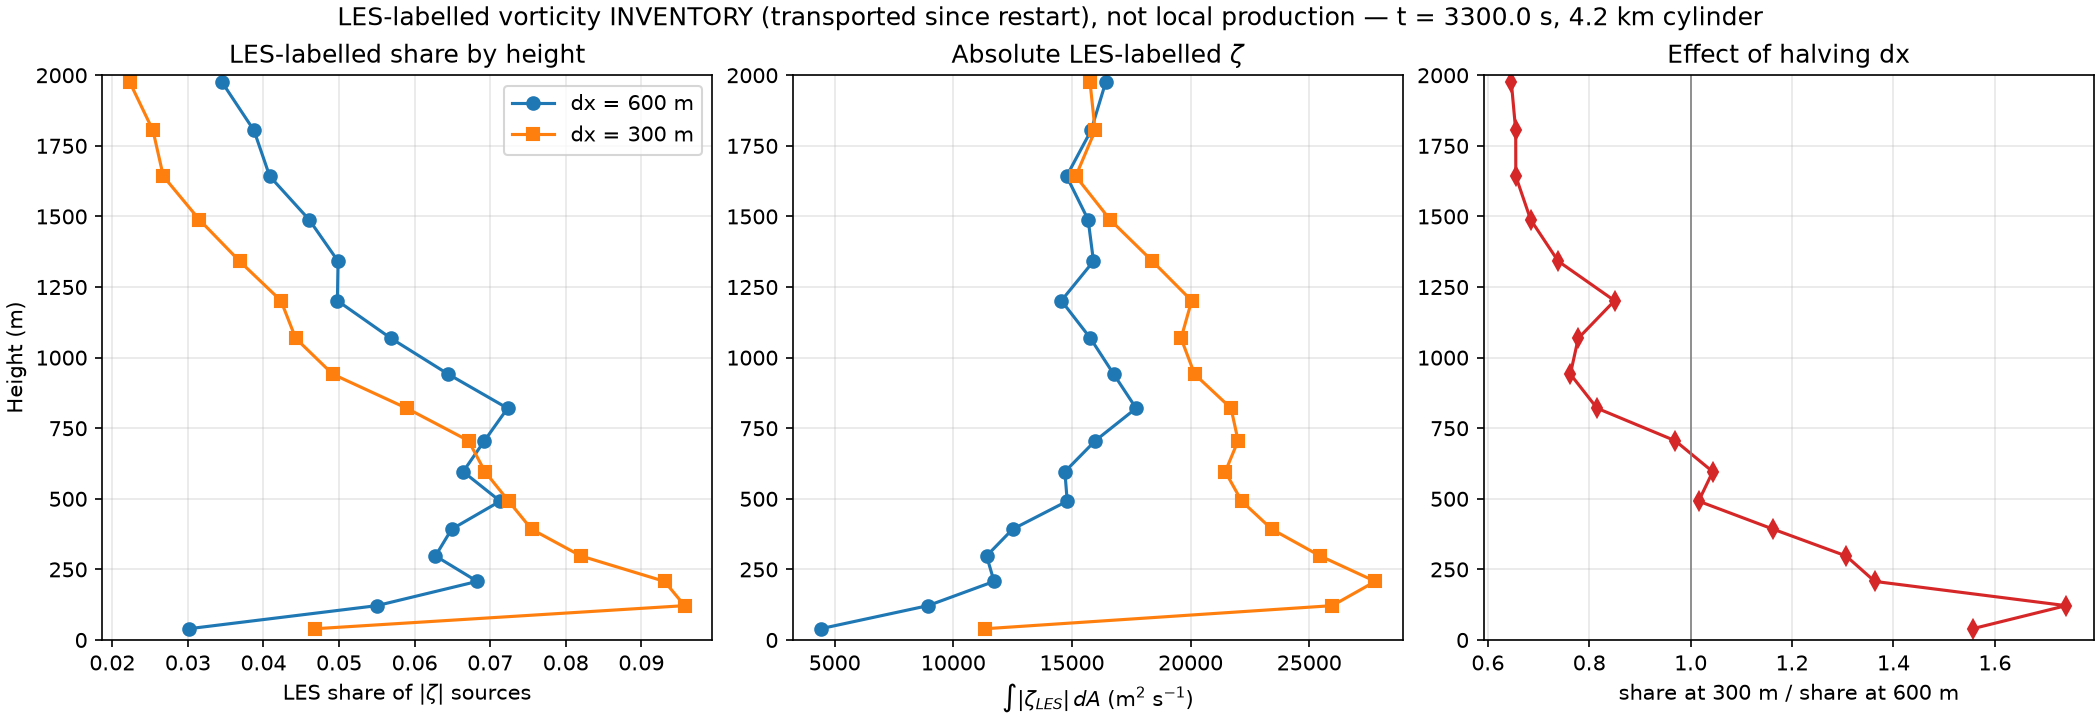

Values plotted in this chart, from the file beside it:
level_m, les_share_600, les_share_300, share_ratio, les_share_excl_initial_600, les_share_excl_initial_300, share_ratio_excl_initial, les_abs_600_m2_s, les_abs_300_m2_s, les_abs_ratio, total_abs_600_m2_s, total_abs_300_m2_s, total_abs_ratio
39.9, 0.03011, 0.04685, 1.556, 0.05336, 0.08838, 1.656, 4409, 11343, 2.573, 146425, 242123, 1.654
121.7, 0.055, 0.09572, 1.74, 0.09923, 0.1657, 1.67, 8934, 25972, 2.907, 162420, 271319, 1.67
207.5, 0.06828, 0.09308, 1.363, 0.1248, 0.1618, 1.296, 11719, 27784, 2.371, 171619, 298513, 1.739
297.7, 0.06276, 0.082, 1.307, 0.119, 0.1447, 1.216, 11403, 25458, 2.233, 181690, 310463, 1.709
392.3, 0.0649, 0.07547, 1.163, 0.1256, 0.1332, 1.061, 12498, 23423, 1.874, 192585, 310355, 1.612
491.7, 0.07132, 0.07244, 1.016, 0.1412, 0.127, 0.899, 14801, 22153, 1.497, 207522, 305798, 1.474
596.1, 0.06642, 0.06932, 1.044, 0.1363, 0.1209, 0.887, 14702, 21462, 1.46, 221344, 309629, 1.399
705.7, 0.06924, 0.06714, 0.97, 0.147, 0.1194, 0.812, 15983, 22003, 1.377, 230829, 327732, 1.42
820.7, 0.0723, 0.05896, 0.815, 0.1668, 0.1098, 0.658, 17705, 21705, 1.226, 244883, 368158, 1.503
941.5, 0.06445, 0.04916, 0.763, 0.1633, 0.09752, 0.597, 16760, 20167, 1.203, 260060, 410269, 1.578
1068, 0.05687, 0.04426, 0.778, 0.1621, 0.09426, 0.581, 15781, 19599, 1.242, 277482, 442782, 1.596
1202, 0.04978, 0.04231, 0.85, 0.1574, 0.09566, 0.608, 14555, 20045, 1.377, 292364, 473730, 1.62
1341, 0.04987, 0.03684, 0.739, 0.1613, 0.08839, 0.548, 15908, 18393, 1.156, 318977, 499201, 1.565
1488, 0.04605, 0.03152, 0.685, 0.1447, 0.07557, 0.522, 15683, 16609, 1.059, 340553, 526893, 1.547
1642, 0.04082, 0.02675, 0.655, 0.1136, 0.06078, 0.535, 14775, 15161, 1.026, 361906, 566850, 1.566
1804, 0.03875, 0.02538, 0.655, 0.09014, 0.0526, 0.584, 15806, 15976, 1.011, 407914, 629528, 1.543
1974, 0.03454, 0.02233, 0.646, 0.0713, 0.04356, 0.611, 16419, 15764, 0.96, 475368, 706100, 1.485
